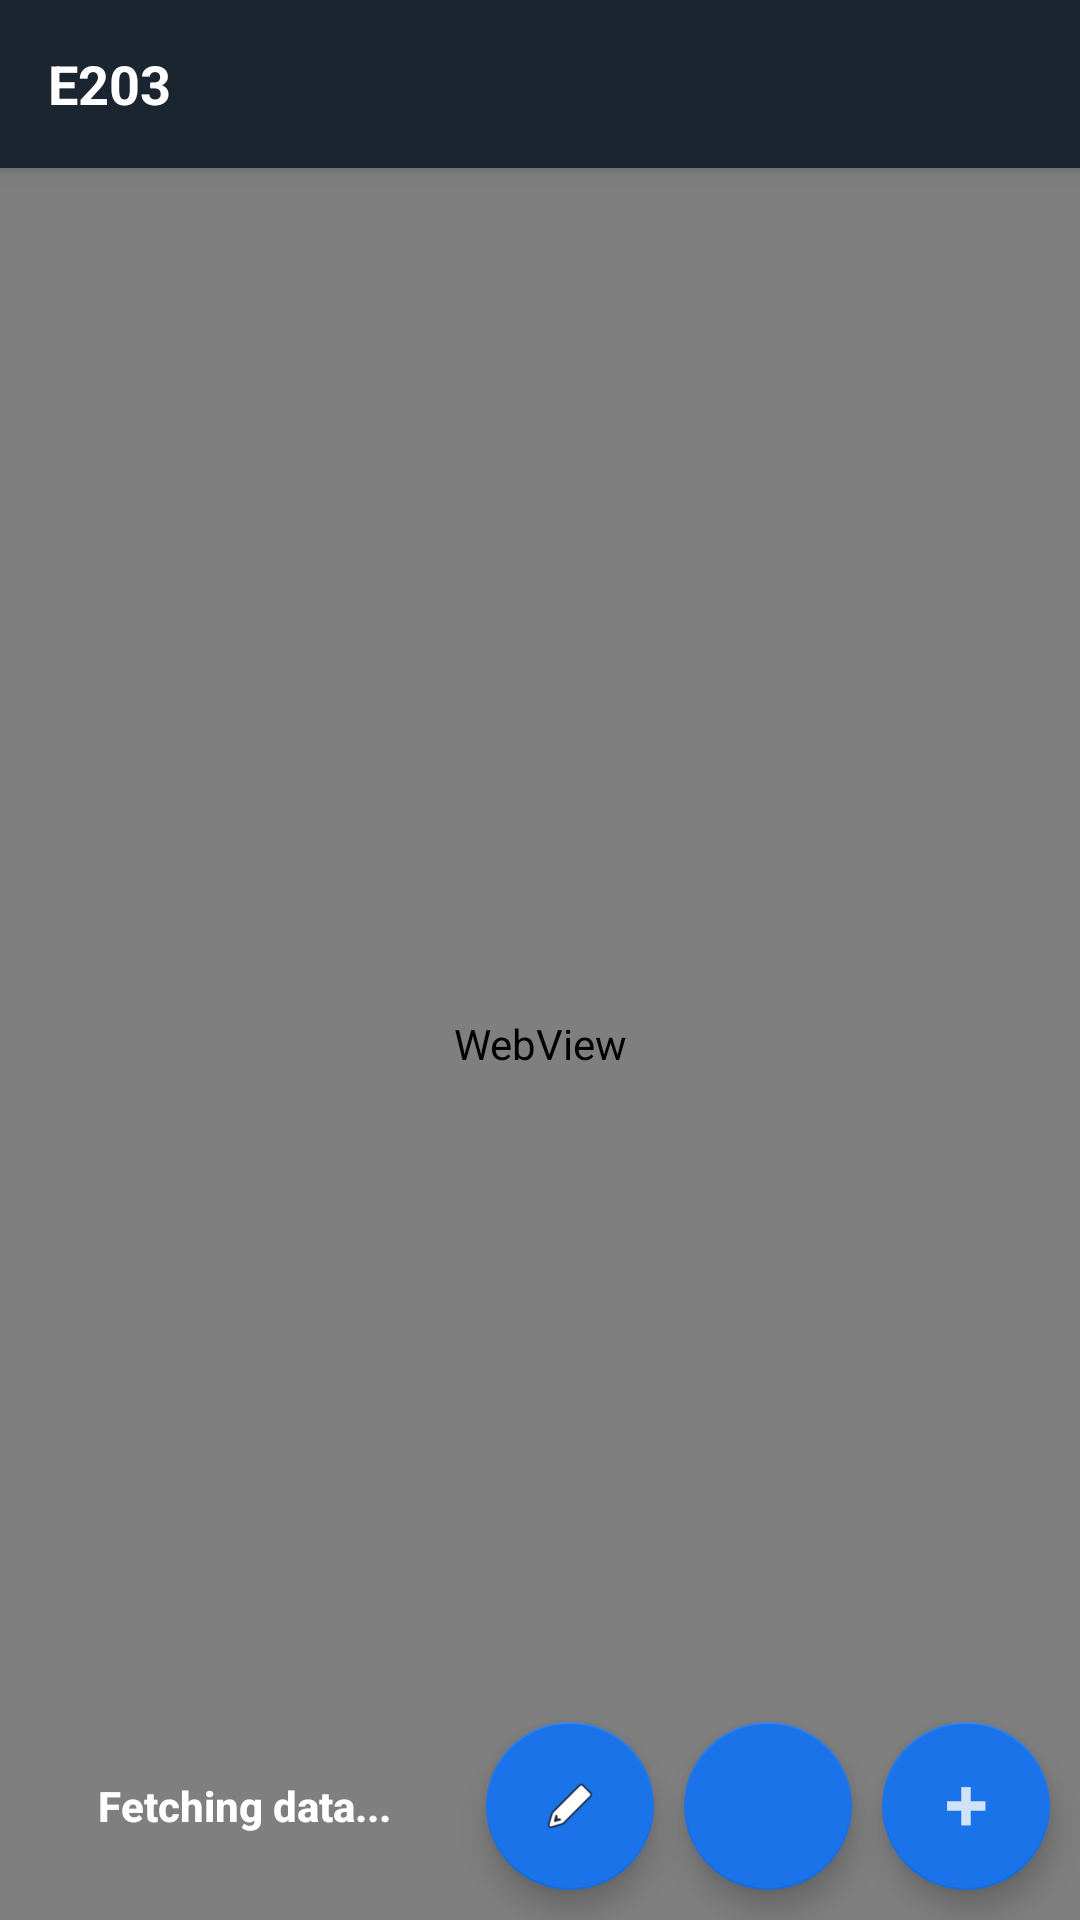

Reconstruct the res/layout file that produces this screen, plus the resources it refers to.
<!-- AndroidManifest.xml: application theme AppTheme -->
<!-- res/layout/activity_main.xml -->
<?xml version="1.0" encoding="utf-8"?>
<androidx.constraintlayout.widget.ConstraintLayout xmlns:android="http://schemas.android.com/apk/res/android"
    xmlns:app="http://schemas.android.com/apk/res-auto"
    xmlns:tools="http://schemas.android.com/tools"
    android:layout_width="match_parent"
    android:layout_height="match_parent"
    android:layout_gravity="bottom|right"
    android:id="@+id/mainLayout"
    android:foregroundGravity="bottom|right"
    tools:context=".MainActivity">

    <androidx.appcompat.widget.Toolbar
        android:id="@+id/my_toolbar"
        android:layout_width="match_parent"
        android:layout_height="?attr/actionBarSize"
        android:background="@color/colorPrimary"
        android:elevation="4dp"
        >

        <TextView
            android:id="@+id/title"
            style="@style/AppTheme"
            android:layout_width="match_parent"
            android:layout_height="wrap_content"
            android:layout_gravity="center"
            android:text="E203"
            android:textColor="#FFFFFF"
            android:textSize="18sp"
            android:textStyle="bold"
            tools:layout_editor_absoluteX="202dp"
            tools:layout_editor_absoluteY="18dp" />

    </androidx.appcompat.widget.Toolbar>


    <WebView
        android:id="@+id/formView"
        android:layout_width="0dp"
        android:layout_height="0dp"
        android:foregroundGravity="bottom|right"
        app:layout_constraintBottom_toBottomOf="parent"
        app:layout_constraintEnd_toEndOf="parent"
        app:layout_constraintHorizontal_bias="0.0"
        app:layout_constraintStart_toStartOf="parent"
        app:layout_constraintTop_toBottomOf="@+id/my_toolbar">

    </WebView>

    <com.google.android.material.floatingactionbutton.FloatingActionButton
        android:id="@+id/addButton2"
        android:layout_width="wrap_content"
        android:layout_height="wrap_content"
        android:layout_marginRight="10dp"
        android:layout_marginBottom="10dp"
        android:clickable="true"
        android:onClick="loadAddForm"
        app:layout_constraintBottom_toBottomOf="parent"
        app:layout_constraintEnd_toEndOf="parent"
        app:srcCompat="@drawable/ic_action_name" />

    <com.google.android.material.floatingactionbutton.FloatingActionButton
        android:id="@+id/detailsButton"
        android:layout_width="wrap_content"
        android:layout_height="wrap_content"
        android:layout_marginBottom="10dp"
        android:layout_marginRight="10dp"
        android:clickable="true"
        android:onClick="loadDetails"
        app:layout_constraintBottom_toBottomOf="parent"
        app:layout_constraintEnd_toStartOf="@+id/addButton2"
        app:srcCompat="@drawable/details2" />

    <com.google.android.material.floatingactionbutton.FloatingActionButton
        android:id="@+id/enlistButton"
        android:layout_width="wrap_content"
        android:layout_height="wrap_content"
        android:layout_marginBottom="10dp"
        android:layout_marginRight="10dp"
        android:clickable="true"
        android:onClick="loadEditPage"
        app:layout_constraintBottom_toBottomOf="parent"
        app:layout_constraintEnd_toStartOf="@+id/detailsButton"
        app:srcCompat="@drawable/edit" />

    <Button
        android:id="@+id/pay_bill_btn"
        android:layout_width="180dp"
        android:layout_height="wrap_content"
        android:background="@drawable/btn_paybill"
        android:text="Fetching data..."
        android:textAllCaps="false"
        android:backgroundTint="@color/gray"
        android:textColor="#ffffff"
        android:textStyle="bold"
        android:onClick="onClickPayButton"
        app:layout_constraintBottom_toBottomOf="@+id/enlistButton"
        app:layout_constraintEnd_toStartOf="@+id/enlistButton"
        app:layout_constraintStart_toStartOf="@+id/formView"
        app:layout_constraintTop_toTopOf="@+id/enlistButton" />

</androidx.constraintlayout.widget.ConstraintLayout>
<!-- resources referenced by this layout -->
<resources>
  <color name="colorPrimary">#1B2530</color>
  <color name="gray">#F0E7BF</color>
  <!-- drawable edit: png bitmap (drawable-xxhdpi, 17357 bytes) -->
  <!-- drawable ic_action_name: png bitmap (drawable-hdpi, 156 bytes) -->
  <style name="AppTheme" parent="Theme.AppCompat.Light.DarkActionBar">
          
          <item name="colorPrimary">@color/colorPrimary</item>
          <item name="colorPrimaryDark">@color/colorPrimaryDark</item>
          <item name="colorAccent">@color/colorAccent</item>
          <item name="actionMenuTextColor">@android:color/white</item>
          <item name="windowActionBar">false</item>
          <item name="windowNoTitle">true</item>
      </style>
  <color name="colorPrimaryDark">#000000</color>
  <color name="colorAccent">#1a73e8</color>
</resources>
